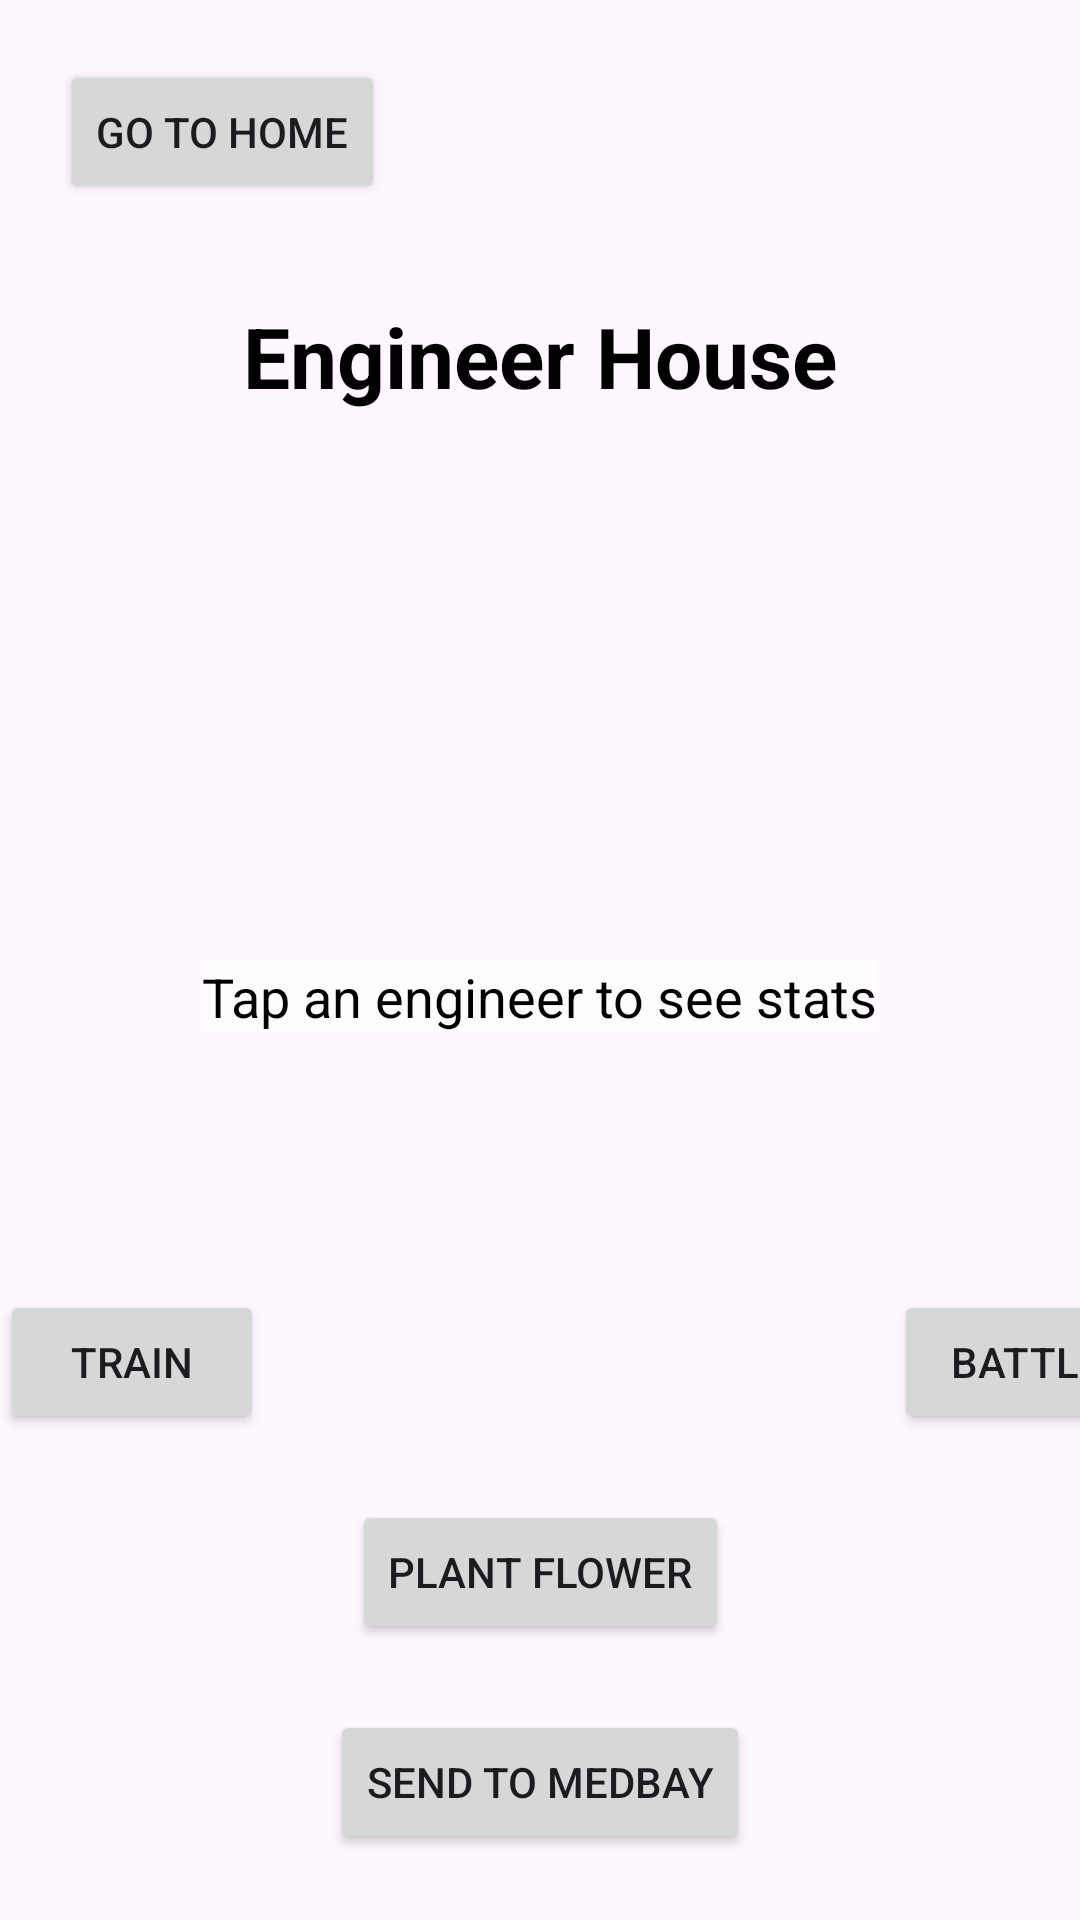

Android layout source for this screen:
<!-- AndroidManifest.xml: application theme Theme.SpaceCandyGame -->
<!-- res/layout/fragment_engineer_house.xml -->
<?xml version="1.0" encoding="utf-8"?>
<androidx.constraintlayout.widget.ConstraintLayout
    xmlns:android="http://schemas.android.com/apk/res/android"
    xmlns:app="http://schemas.android.com/apk/res-auto"
    android:id="@+id/engineerLayout"
    android:layout_width="match_parent"
    android:layout_height="match_parent"
    android:background="@drawable/homes">

    <Button
        android:id="@+id/goToStartButton"
        android:layout_width="wrap_content"
        android:layout_height="wrap_content"
        android:text="Go to Home"
        android:layout_marginTop="20dp"
        android:layout_marginStart="20dp"
        app:layout_constraintTop_toTopOf="parent"
        app:layout_constraintStart_toStartOf="parent" />

    <TextView
        android:id="@+id/engineerHouseTitle"
        android:layout_width="wrap_content"
        android:layout_height="wrap_content"
        android:text="Engineer House"
        android:textSize="28sp"
        android:textStyle="bold"
        android:textColor="#000000"
        android:layout_marginTop="100dp"
        app:layout_constraintTop_toTopOf="parent"
        app:layout_constraintStart_toStartOf="parent"
        app:layout_constraintEnd_toEndOf="parent" />

    <LinearLayout
        android:id="@+id/soldierContainer"
        android:layout_width="wrap_content"
        android:layout_height="wrap_content"
        android:orientation="vertical"
        android:layout_marginTop="170dp"
        app:layout_constraintTop_toTopOf="parent"
        app:layout_constraintStart_toStartOf="parent"
        app:layout_constraintEnd_toEndOf="parent" />

    <TextView
        android:id="@+id/soldierStatsText"
        android:layout_width="wrap_content"
        android:layout_height="wrap_content"
        android:text="Tap an engineer to see stats"
        android:textSize="18sp"
        android:textColor="#000000"
        android:background="#AAFFFFFF"
        android:layout_marginTop="320dp"
        app:layout_constraintTop_toTopOf="parent"
        app:layout_constraintStart_toStartOf="parent"
        app:layout_constraintEnd_toEndOf="parent" />

    <Button
        android:id="@+id/trainButton"
        android:layout_width="wrap_content"
        android:layout_height="wrap_content"
        android:text="Train"
        android:layout_marginTop="430dp"
        android:layout_marginEnd="20dp"
        app:layout_constraintTop_toTopOf="parent"
        app:layout_constraintEnd_toStartOf="@+id/battleButton" />

    <Button
        android:id="@+id/battleButton"
        android:layout_width="wrap_content"
        android:layout_height="wrap_content"
        android:text="Battle"
        android:layout_marginTop="430dp"
        android:layout_marginStart="210dp"
        app:layout_constraintTop_toTopOf="parent"
        app:layout_constraintStart_toEndOf="@+id/trainButton" />

    <Button
        android:id="@+id/plantFlowerButton"
        android:layout_width="wrap_content"
        android:layout_height="wrap_content"
        android:text="Plant Flower"
        android:layout_marginTop="500dp"
        app:layout_constraintTop_toTopOf="parent"
        app:layout_constraintStart_toStartOf="parent"
        app:layout_constraintEnd_toEndOf="parent" />

    <Button
        android:id="@+id/sendToMedbayButton"
        android:layout_width="wrap_content"
        android:layout_height="wrap_content"
        android:text="Send to Medbay"
        android:layout_marginTop="570dp"
        app:layout_constraintTop_toTopOf="parent"
        app:layout_constraintStart_toStartOf="parent"
        app:layout_constraintEnd_toEndOf="parent" />

</androidx.constraintlayout.widget.ConstraintLayout>
<!-- resources referenced by this layout -->
<resources>
  <style name="Theme.SpaceCandyGame" parent="Base.Theme.SpaceCandyGame" />
  <style name="Base.Theme.SpaceCandyGame" parent="Theme.Material3.DayNight.NoActionBar">
          
          
      </style>
</resources>
